Dataset: data (GitHub, sined-rahkuk/CNN-classification-of-pathologic-speech). Classes: healthy, pathological.

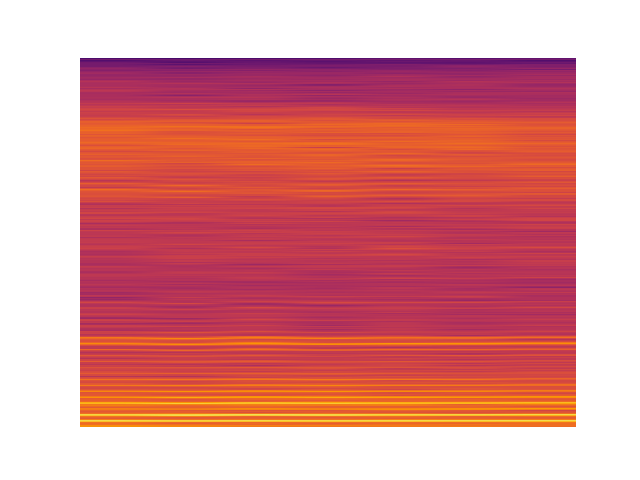
Label: pathological

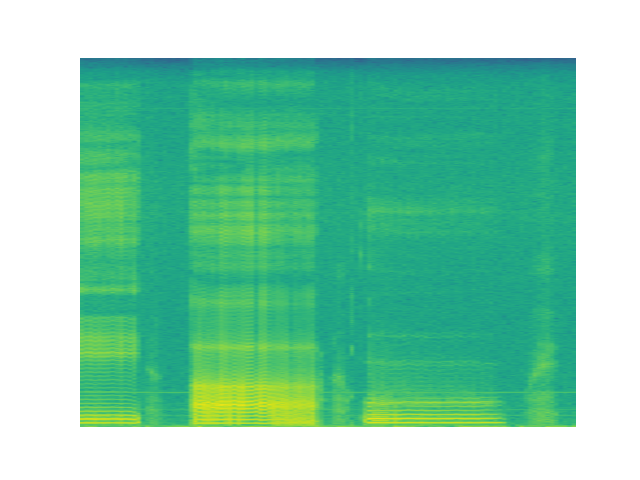
Label: pathological

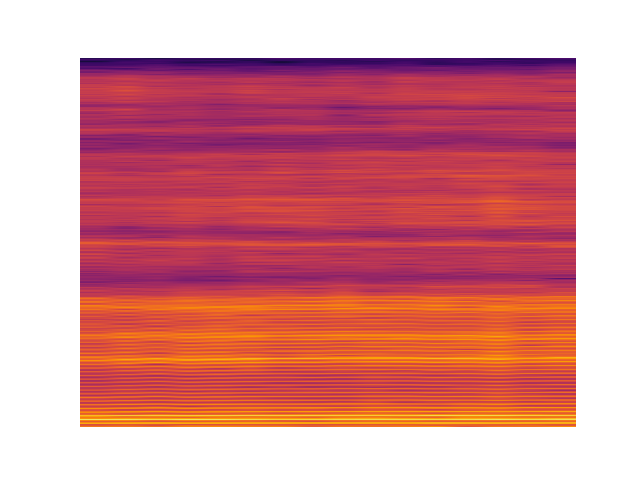
Label: healthy

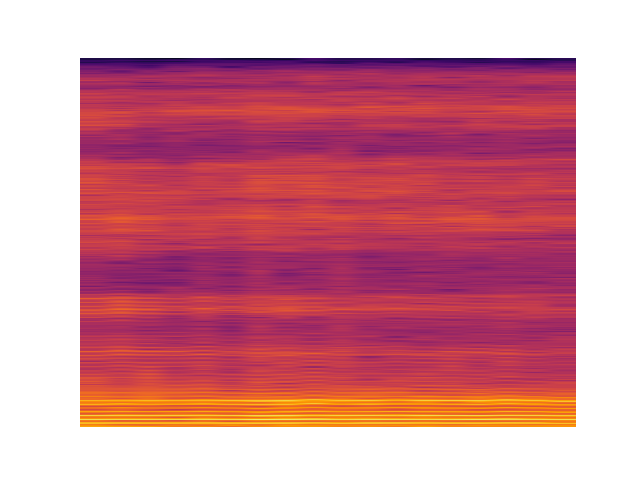
Label: healthy

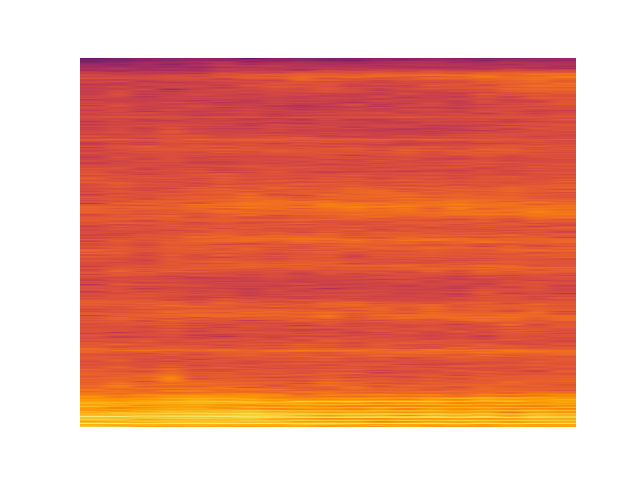
Label: pathological

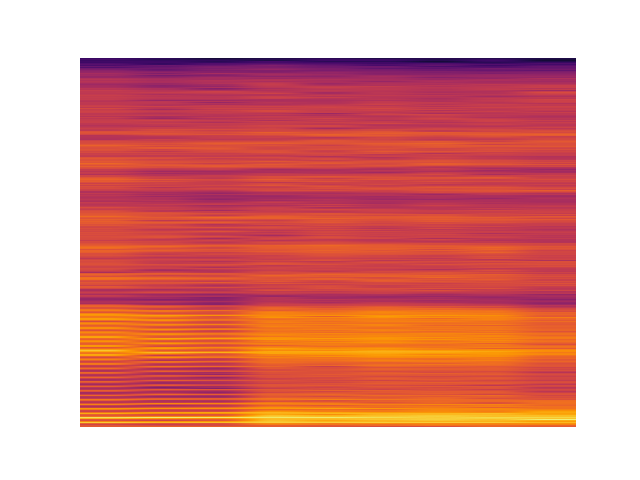
Label: pathological
